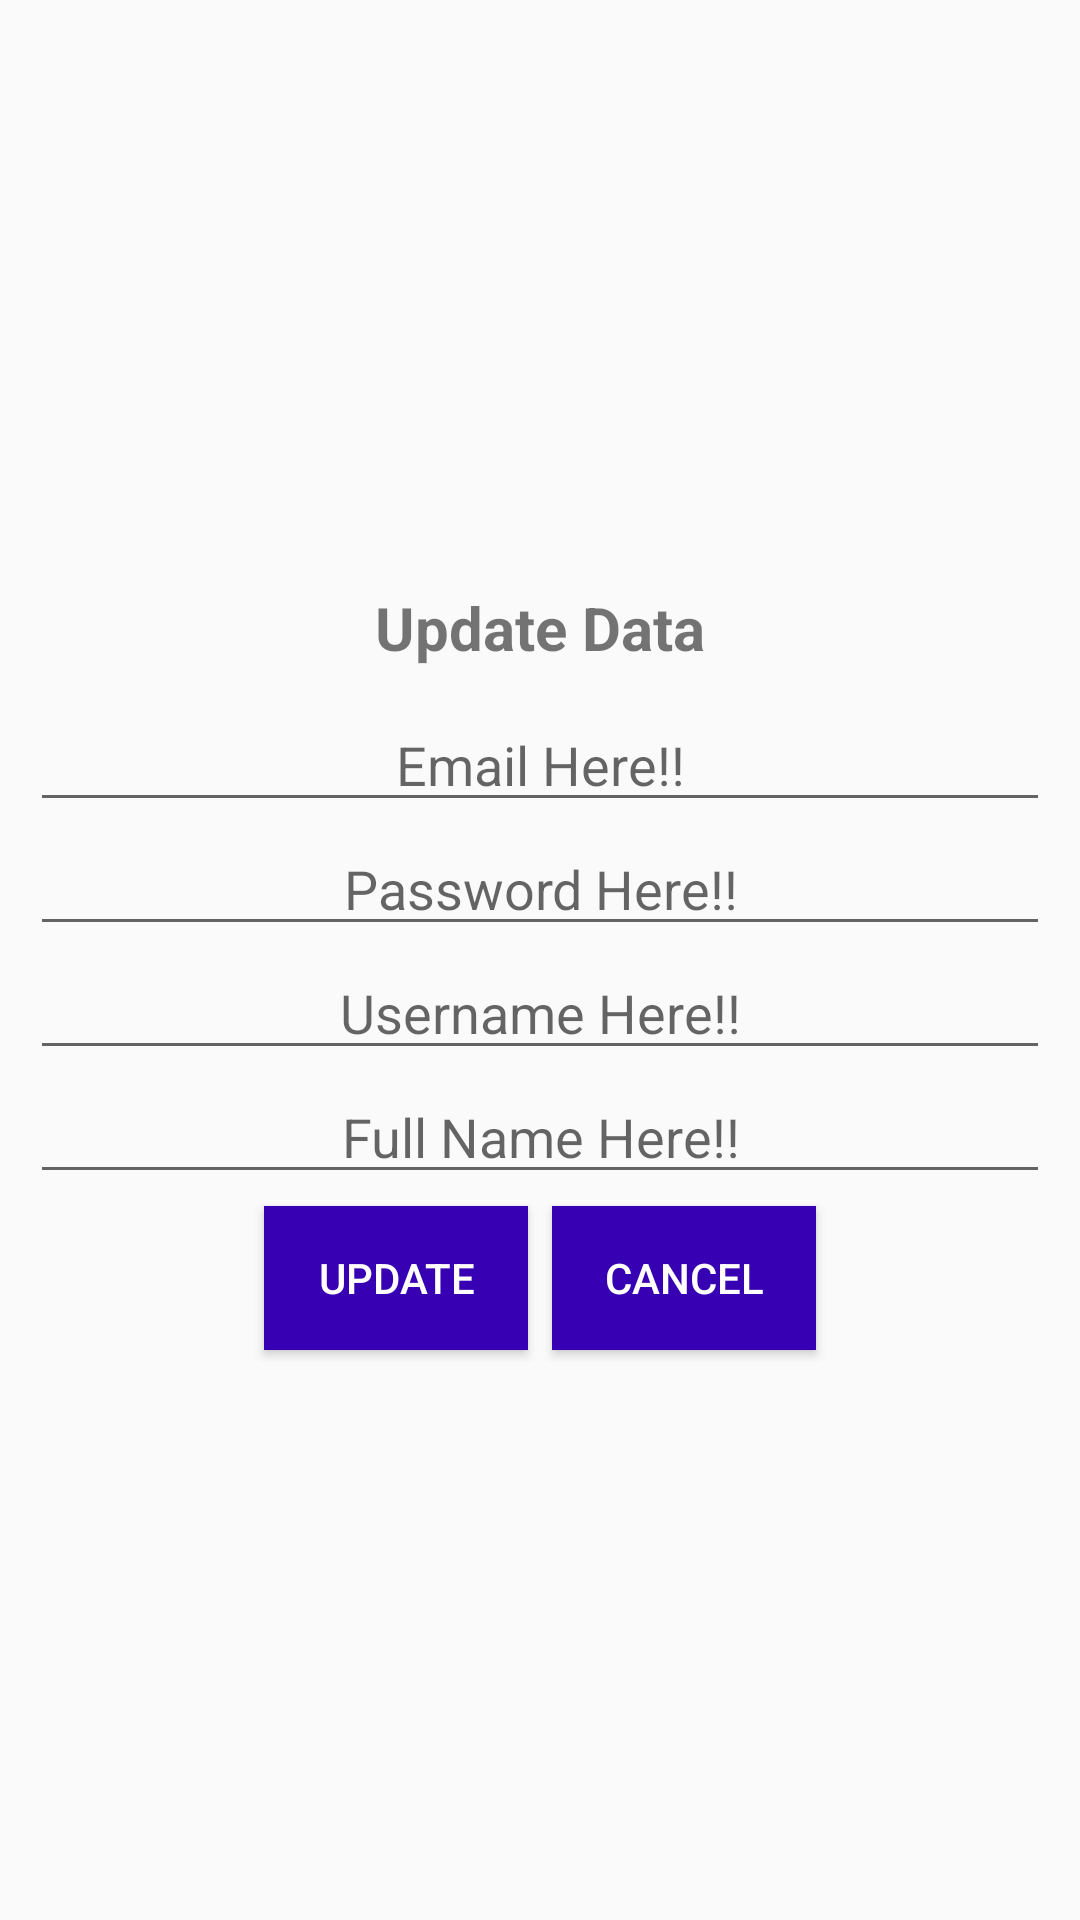

Android layout source for this screen:
<!-- AndroidManifest.xml: application theme AppTheme -->
<!-- res/layout/activity_update.xml -->
<?xml version="1.0" encoding="utf-8"?>
<LinearLayout xmlns:android="http://schemas.android.com/apk/res/android"
    xmlns:app="http://schemas.android.com/apk/res-auto"
    xmlns:tools="http://schemas.android.com/tools"
    android:layout_width="match_parent"
    android:layout_height="match_parent"
    tools:context=".UpdateActivity"
    android:orientation="vertical"
    android:gravity="center_vertical">

    <TextView
        android:layout_width="match_parent"
        android:layout_height="wrap_content"
        android:text="Update Data"
        android:textSize="20sp"
        android:textAlignment="center"
        android:gravity="center_horizontal"
        android:layout_margin="10dp"
        android:textStyle="bold"
        />
    <EditText
        style="@style/edit_text"
        android:id="@+id/input_emailu"
        android:hint="Email Here!!"
        android:editable="false"
        />
    <EditText
        style="@style/edit_text"
        android:id="@+id/input_passwordu"
        android:hint="Password Here!!"/>
    <EditText
        style="@style/edit_text"
        android:id="@+id/input_usernameu"
        android:hint="Username Here!!"/>
    <EditText
        style="@style/edit_text"
        android:id="@+id/input_namau"
        android:hint="Full Name Here!!"/>
    <LinearLayout
        android:layout_width="match_parent"
        android:layout_height="wrap_content"
        android:orientation="horizontal"
        android:gravity="center">
        <Button
            style="@style/btn_Style"
            android:id="@+id/btn_update"
            android:text="Update"
            android:onClick="updateData"
            android:background="@color/colorPrimaryDark"/>

        <Button
            android:id="@+id/btn_cancel"
            style="@style/btn_Style"
            android:text="Cancel"
            android:onClick="cancelData"
            android:background="@color/colorPrimaryDark"/>

    </LinearLayout>


</LinearLayout>
<!-- resources referenced by this layout -->
<resources>
  <color name="colorPrimaryDark">#3700B3</color>
  <style name="btn_Style" parent="Widget.AppCompat.Button.Colored">
          <item name="android:layout_width">wrap_content</item>
          <item name="android:layout_height">wrap_content</item>
          <item name="android:layout_margin">4dp</item>
      </style>
  <style name="edit_text">
          <item name="android:layout_width">match_parent</item>
          <item name="android:layout_height">wrap_content</item>
          <item name="android:textAlignment" tools:targetApi="jelly_bean_mr1">center</item>
          <item name="android:layout_marginLeft">10dp</item>
          <item name="android:layout_marginRight">10dp</item>
      </style>
  <style name="AppTheme" parent="Theme.AppCompat.Light.DarkActionBar">
          
          <item name="colorPrimary">@color/colorPrimary</item>
          <item name="colorPrimaryDark">@color/colorPrimaryDark</item>
          <item name="colorAccent">@color/colorAccent</item>
      </style>
  <color name="colorPrimary">#6200EE</color>
  <color name="colorAccent">#03DAC5</color>
</resources>
